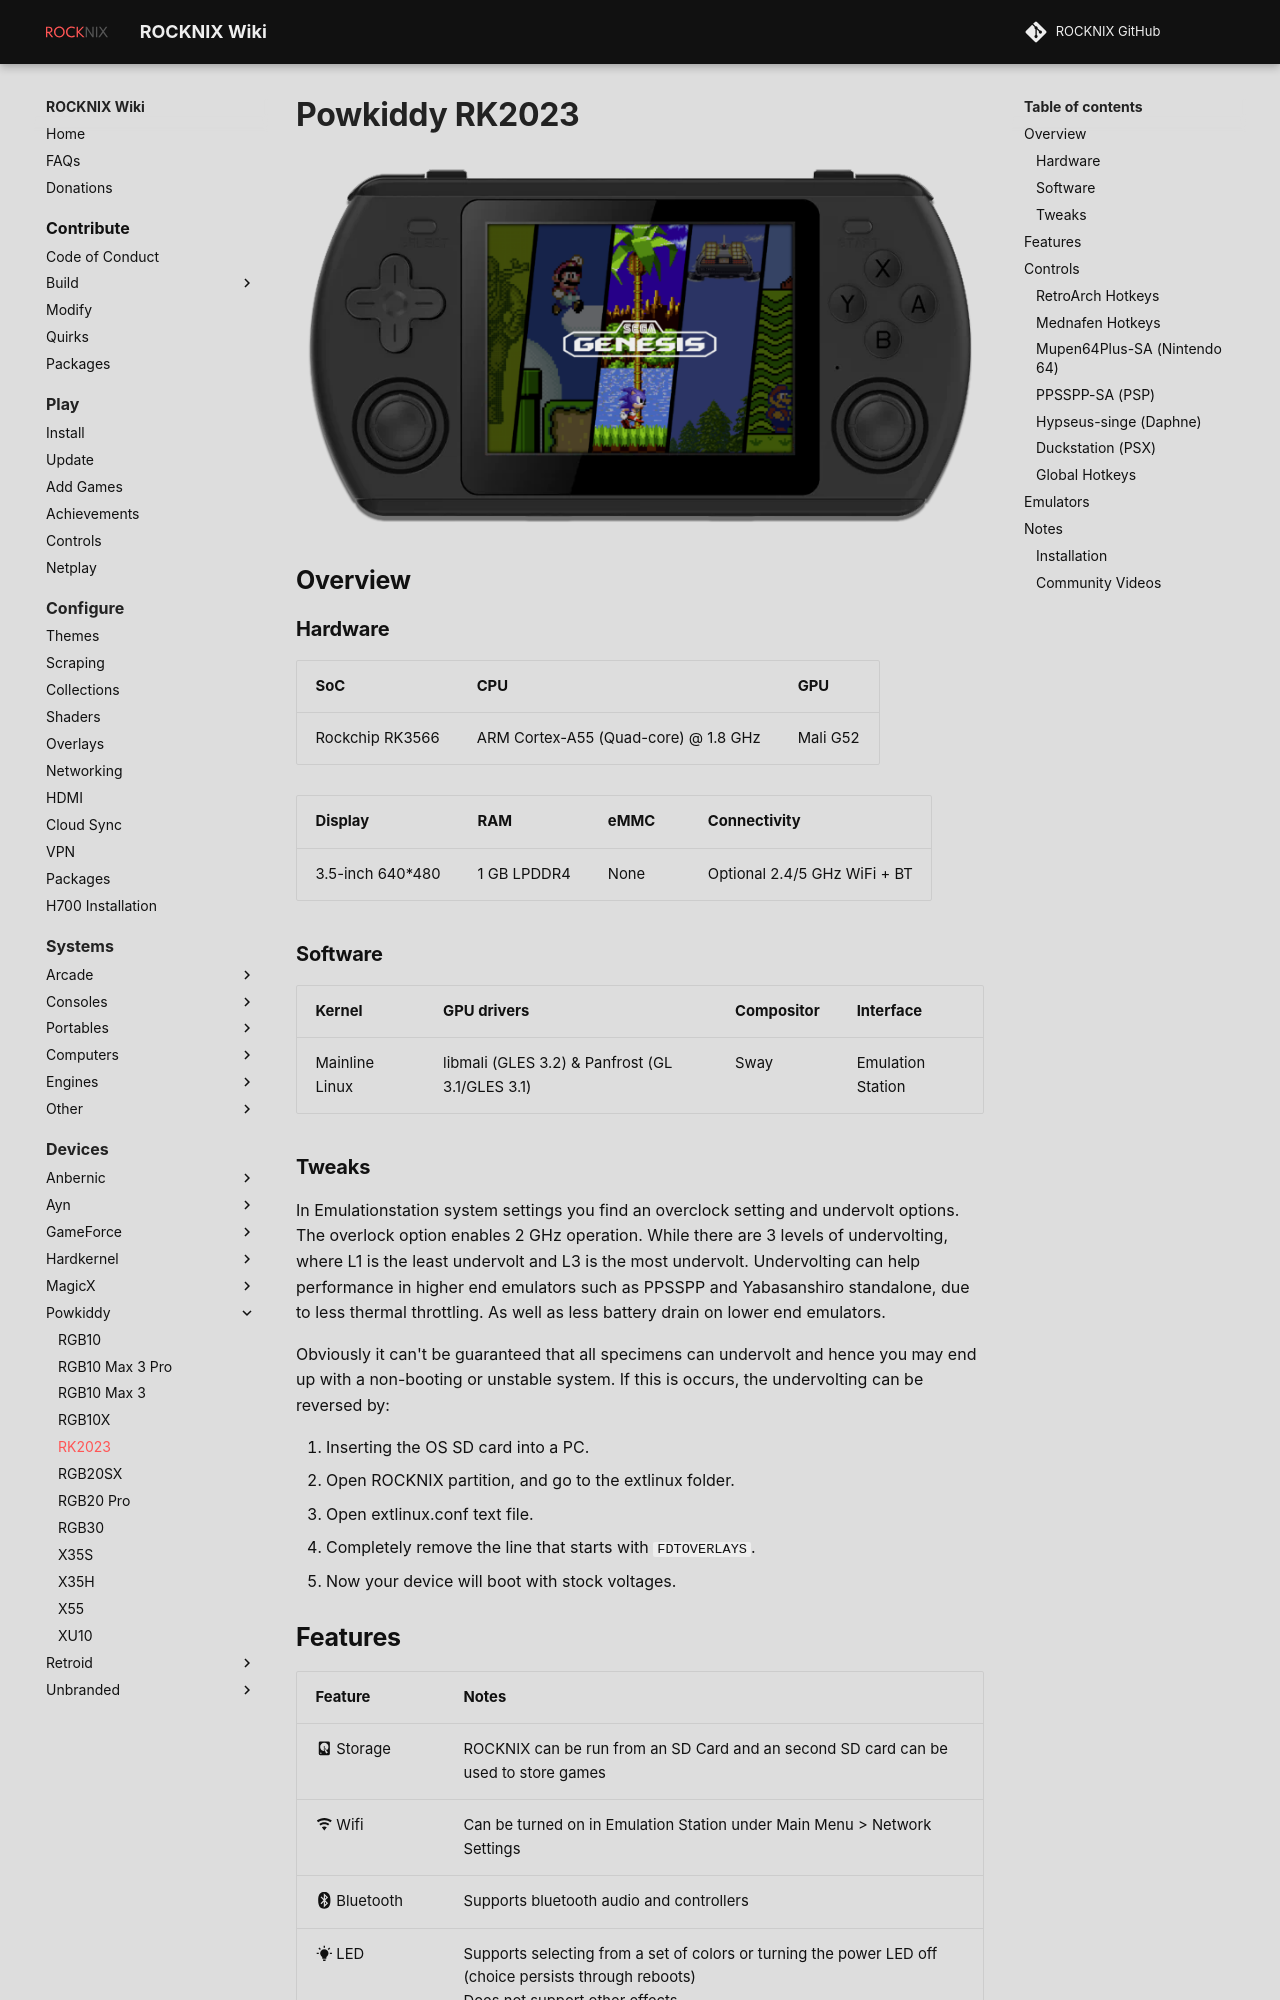

repository: stolen/rocknix.org · page: devices/powkiddy/rk2023/index.html · generator: mkdocs

# Powkiddy RK2023

![](../../_inc/images/devices/powkiddy-rk2023.png){ .off-glb }

## Overview
{%set hw_display = '3.5-inch 640*480' %}
{%set hw_emmc = 'None' %}
{%set hw_connectivity = 'Optional 2.4/5 GHz WiFi + BT' %}
{%set hw_ram = '1 GB LPDDR4' %}
{% include "platforms/rk3566.md" %}
